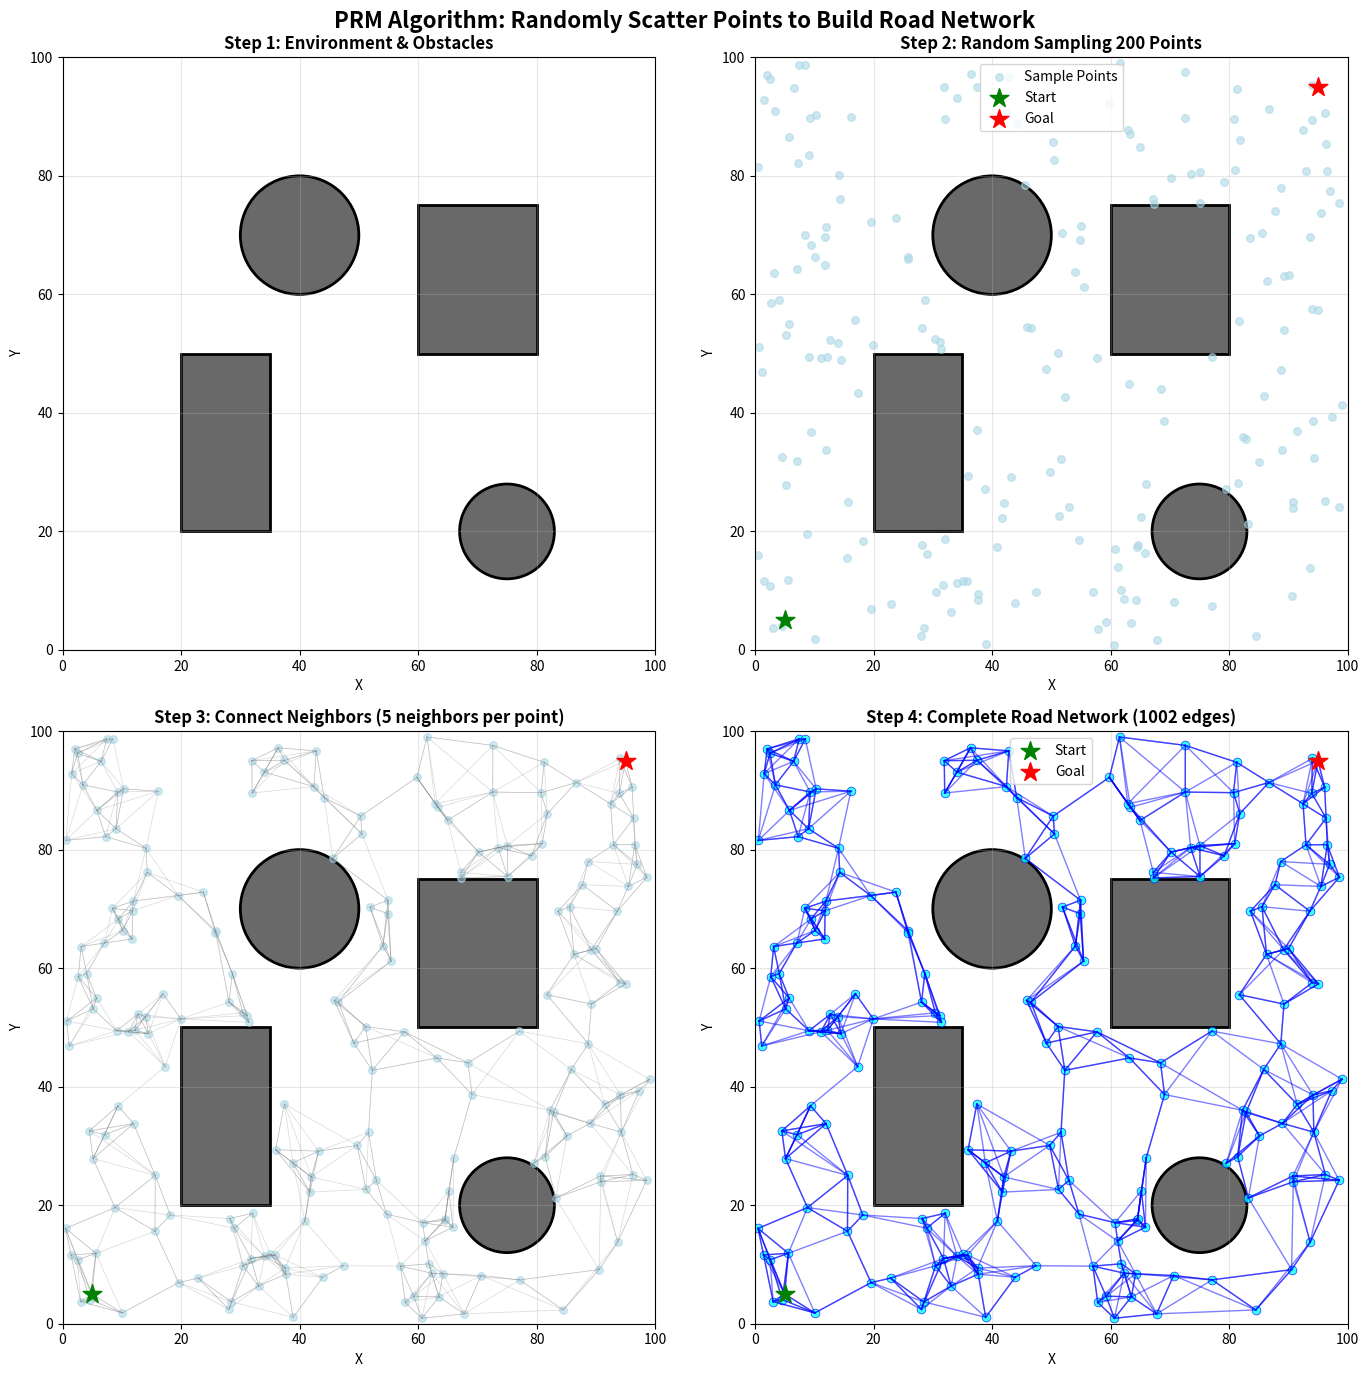

Python code for this plot:
import numpy as np
import matplotlib.pyplot as plt
from matplotlib.patches import Circle, Rectangle
from scipy.spatial import KDTree
import matplotlib.animation as animation

class PRMVisualizer:
    def __init__(self, width=100, height=100, n_samples=200, k_neighbors=5):
        """
        Initialize PRM Visualizer
        
        Parameters:
        - width, height: Space dimensions
        - n_samples: Number of sample points
        - k_neighbors: Number of neighbors to connect per point
        """
        self.width = width
        self.height = height
        self.n_samples = n_samples
        self.k_neighbors = k_neighbors
        
        # Define obstacles (rectangles and circles)
        self.obstacles = [
            {'type': 'rect', 'x': 20, 'y': 20, 'width': 15, 'height': 30},
            {'type': 'rect', 'x': 60, 'y': 50, 'width': 20, 'height': 25},
            {'type': 'circle', 'x': 40, 'y': 70, 'radius': 10},
            {'type': 'circle', 'x': 75, 'y': 20, 'radius': 8},
        ]
        
        self.start = np.array([5, 5])
        self.goal = np.array([95, 95])
        
        self.samples = []
        self.edges = []
        
    def is_collision_free(self, point):
        """Check if point collides with obstacles"""
        x, y = point
        
        for obs in self.obstacles:
            if obs['type'] == 'rect':
                if (obs['x'] <= x <= obs['x'] + obs['width'] and 
                    obs['y'] <= y <= obs['y'] + obs['height']):
                    return False
            elif obs['type'] == 'circle':
                dist = np.sqrt((x - obs['x'])**2 + (y - obs['y'])**2)
                if dist <= obs['radius']:
                    return False
        return True
    
    def is_path_collision_free(self, p1, p2, n_checks=20):
        """Check if path between two points is collision-free"""
        for i in range(n_checks + 1):
            t = i / n_checks
            point = p1 + t * (p2 - p1)
            if not self.is_collision_free(point):
                return False
        return True
    
    def sample_free_space(self):
        """Randomly sample points in free space"""
        samples = [self.start, self.goal]
        
        while len(samples) < self.n_samples + 2:
            x = np.random.uniform(0, self.width)
            y = np.random.uniform(0, self.height)
            point = np.array([x, y])
            
            if self.is_collision_free(point):
                samples.append(point)
        
        self.samples = np.array(samples)
        return self.samples
    
    def build_roadmap(self):
        """Build roadmap"""
        # Use KD-tree to find nearest neighbors
        tree = KDTree(self.samples)
        
        for i, sample in enumerate(self.samples):
            # Find k nearest neighbors
            distances, indices = tree.query(sample, k=self.k_neighbors + 1)
            
            for j, idx in enumerate(indices[1:]):  # Skip itself
                neighbor = self.samples[idx]
                
                # Check if path is collision-free
                if self.is_path_collision_free(sample, neighbor):
                    self.edges.append((i, idx))
    
    def visualize_step_by_step(self):
        """Visualize PRM construction process step by step"""
        fig, axes = plt.subplots(2, 2, figsize=(14, 14))
        fig.suptitle('PRM Algorithm: Randomly Scatter Points to Build Road Network', 
                     fontsize=16, fontweight='bold')
        
        # Step 1: Show environment and obstacles
        ax1 = axes[0, 0]
        self.draw_environment(ax1)
        ax1.set_title('Step 1: Environment & Obstacles', fontsize=12, fontweight='bold')
        
        # Step 2: Random sampling
        ax2 = axes[0, 1]
        self.draw_environment(ax2)
        self.sample_free_space()
        ax2.scatter(self.samples[2:, 0], self.samples[2:, 1], 
                   c='lightblue', s=30, alpha=0.6, label='Sample Points')
        ax2.scatter(*self.start, c='green', s=200, marker='*', 
                   label='Start', zorder=5)
        ax2.scatter(*self.goal, c='red', s=200, marker='*', 
                   label='Goal', zorder=5)
        ax2.legend()
        ax2.set_title(f'Step 2: Random Sampling {self.n_samples} Points', 
                     fontsize=12, fontweight='bold')
        
        # Step 3: Build connections
        ax3 = axes[1, 0]
        self.draw_environment(ax3)
        self.build_roadmap()
        
        # Draw edges
        for i, j in self.edges:
            ax3.plot([self.samples[i][0], self.samples[j][0]], 
                    [self.samples[i][1], self.samples[j][1]], 
                    'gray', linewidth=0.5, alpha=0.3)
        
        ax3.scatter(self.samples[2:, 0], self.samples[2:, 1], 
                   c='lightblue', s=30, alpha=0.6)
        ax3.scatter(*self.start, c='green', s=200, marker='*', zorder=5)
        ax3.scatter(*self.goal, c='red', s=200, marker='*', zorder=5)
        ax3.set_title(f'Step 3: Connect Neighbors ({self.k_neighbors} neighbors per point)', 
                     fontsize=12, fontweight='bold')
        
        # Step 4: Complete roadmap
        ax4 = axes[1, 1]
        self.draw_environment(ax4)
        
        # Draw edges (more visible)
        for i, j in self.edges:
            ax4.plot([self.samples[i][0], self.samples[j][0]], 
                    [self.samples[i][1], self.samples[j][1]], 
                    'blue', linewidth=1, alpha=0.5)
        
        ax4.scatter(self.samples[2:, 0], self.samples[2:, 1], 
                   c='cyan', s=40, alpha=0.8, edgecolors='blue', linewidth=0.5)
        ax4.scatter(*self.start, c='green', s=200, marker='*', 
                   label='Start', zorder=5)
        ax4.scatter(*self.goal, c='red', s=200, marker='*', 
                   label='Goal', zorder=5)
        ax4.legend()
        ax4.set_title(f'Step 4: Complete Road Network ({len(self.edges)} edges)', 
                     fontsize=12, fontweight='bold')
        
        plt.tight_layout()
        plt.savefig('prm_roadmap.png', dpi=300, bbox_inches='tight')
        plt.show()
    
    def draw_environment(self, ax):
        """Draw environment and obstacles"""
        ax.set_xlim(0, self.width)
        ax.set_ylim(0, self.height)
        ax.set_aspect('equal')
        ax.grid(True, alpha=0.3)
        ax.set_xlabel('X')
        ax.set_ylabel('Y')
        
        # Draw obstacles
        for obs in self.obstacles:
            if obs['type'] == 'rect':
                rect = Rectangle((obs['x'], obs['y']), obs['width'], 
                               obs['height'], facecolor='dimgray', 
                               edgecolor='black', linewidth=2)
                ax.add_patch(rect)
            elif obs['type'] == 'circle':
                circle = Circle((obs['x'], obs['y']), obs['radius'], 
                              facecolor='dimgray', edgecolor='black', linewidth=2)
                ax.add_patch(circle)
    
    def animate_construction(self):
        """Animate PRM construction process"""
        fig, ax = plt.subplots(figsize=(10, 10))
        
        self.sample_free_space()
        self.build_roadmap()
        
        def update(frame):
            ax.clear()
            self.draw_environment(ax)
            
            if frame < len(self.samples):
                # Progressively show sample points
                ax.scatter(self.samples[:frame, 0], self.samples[:frame, 1], 
                          c='lightblue', s=50, alpha=0.6)
                ax.set_title(f'PRM Construction - Sample Points: {frame}/{len(self.samples)}', 
                           fontsize=14, fontweight='bold')
            else:
                # Show all points
                ax.scatter(self.samples[:, 0], self.samples[:, 1], 
                          c='lightblue', s=50, alpha=0.6)
                
                # Progressively show edges
                edge_frame = frame - len(self.samples)
                if edge_frame < len(self.edges):
                    for i in range(edge_frame):
                        idx1, idx2 = self.edges[i]
                        ax.plot([self.samples[idx1][0], self.samples[idx2][0]], 
                               [self.samples[idx1][1], self.samples[idx2][1]], 
                               'blue', linewidth=1, alpha=0.5)
                    ax.set_title(f'PRM Construction - Connecting Edges: {edge_frame}/{len(self.edges)}', 
                               fontsize=14, fontweight='bold')
                else:
                    for i, j in self.edges:
                        ax.plot([self.samples[i][0], self.samples[j][0]], 
                               [self.samples[i][1], self.samples[j][1]], 
                               'blue', linewidth=1, alpha=0.5)
                    ax.set_title('PRM Construction Complete!', fontsize=14, fontweight='bold')
            
            # Always show start and goal
            ax.scatter(*self.start, c='green', s=200, marker='*', zorder=5)
            ax.scatter(*self.goal, c='red', s=200, marker='*', zorder=5)
        
        anim = animation.FuncAnimation(fig, update, 
                                      frames=len(self.samples) + len(self.edges) + 10,
                                      interval=50, repeat=True)
        plt.show()
        
        return anim


# Run visualization
if __name__ == "__main__":
    # Set random seed for reproducible results
    np.random.seed(42)
    
    # Create PRM visualizer
    prm = PRMVisualizer(width=100, height=100, n_samples=200, k_neighbors=5)
    
    # Show step-by-step construction process
    prm.visualize_step_by_step()
    
    # Uncomment below to see animation
    prm.animate_construction()
